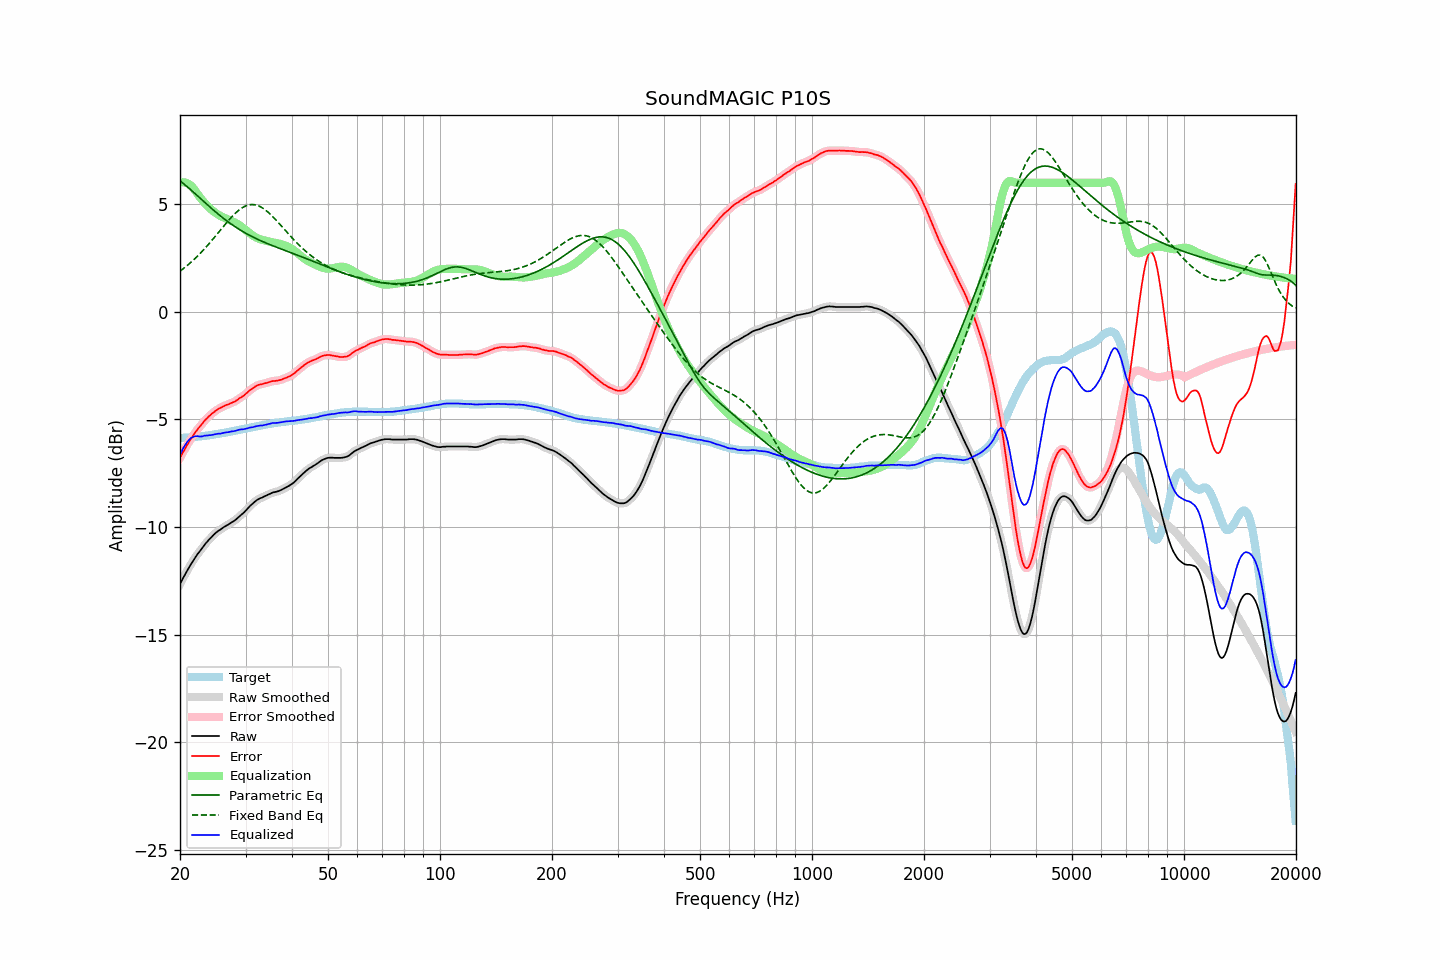

The data file committed next to this chart (first rows):
frequency, raw, error, smoothed, error_smoothed, equalization, parametric_eq, fixed_band_eq, equalized_raw, equalized_smoothed, target
20.00, -12.64, -6.78, -12.64, -6.78, 6.01, 6.08, 1.89, -6.64, -6.64, -5.86
20.20, -12.50, -6.64, -12.50, -6.64, 6.02, 6.02, 1.95, -6.48, -6.48, -5.86
20.40, -12.35, -6.50, -12.36, -6.51, 6.02, 5.97, 2.00, -6.33, -6.34, -5.85
20.61, -12.23, -6.38, -12.22, -6.37, 6.01, 5.91, 2.06, -6.22, -6.21, -5.84
20.81, -12.08, -6.24, -12.08, -6.24, 5.99, 5.84, 2.12, -6.09, -6.10, -5.84
21.02, -11.95, -6.12, -11.95, -6.12, 5.95, 5.78, 2.19, -6.00, -6.00, -5.83
21.23, -11.82, -5.99, -11.82, -5.99, 5.91, 5.72, 2.25, -5.92, -5.92, -5.83
21.44, -11.70, -5.88, -11.70, -5.88, 5.85, 5.65, 2.32, -5.85, -5.85, -5.82
21.66, -11.58, -5.77, -11.58, -5.76, 5.77, 5.59, 2.38, -5.81, -5.81, -5.81
21.87, -11.46, -5.65, -11.46, -5.65, 5.68, 5.52, 2.45, -5.78, -5.78, -5.81
22.09, -11.35, -5.55, -11.35, -5.55, 5.58, 5.45, 2.52, -5.77, -5.77, -5.80
22.31, -11.24, -5.45, -11.25, -5.45, 5.47, 5.38, 2.60, -5.77, -5.78, -5.79
22.54, -11.15, -5.36, -11.15, -5.36, 5.36, 5.32, 2.67, -5.79, -5.79, -5.79
22.76, -11.05, -5.27, -11.05, -5.27, 5.26, 5.25, 2.75, -5.79, -5.79, -5.78
22.99, -10.95, -5.18, -10.95, -5.18, 5.17, 5.18, 2.83, -5.78, -5.78, -5.77
23.22, -10.84, -5.08, -10.85, -5.09, 5.09, 5.11, 2.91, -5.76, -5.76, -5.76
23.45, -10.75, -5.00, -10.75, -5.00, 5.01, 5.04, 2.99, -5.75, -5.75, -5.75
23.69, -10.67, -4.93, -10.67, -4.92, 4.93, 4.98, 3.08, -5.75, -5.74, -5.74
23.92, -10.58, -4.85, -10.59, -4.85, 4.85, 4.91, 3.16, -5.73, -5.73, -5.73
24.16, -10.51, -4.79, -10.51, -4.79, 4.78, 4.84, 3.25, -5.73, -5.73, -5.72
24.40, -10.43, -4.72, -10.43, -4.72, 4.72, 4.78, 3.34, -5.71, -5.71, -5.71
24.65, -10.35, -4.66, -10.36, -4.66, 4.66, 4.71, 3.43, -5.69, -5.70, -5.69
24.89, -10.28, -4.60, -10.28, -4.60, 4.60, 4.65, 3.52, -5.68, -5.68, -5.68
25.14, -10.22, -4.55, -10.22, -4.55, 4.55, 4.59, 3.61, -5.67, -5.67, -5.67
25.39, -10.16, -4.50, -10.17, -4.50, 4.51, 4.53, 3.70, -5.66, -5.66, -5.66
25.65, -10.12, -4.47, -10.12, -4.47, 4.46, 4.47, 3.79, -5.66, -5.65, -5.65
25.91, -10.06, -4.43, -10.06, -4.43, 4.43, 4.41, 3.88, -5.64, -5.64, -5.63
26.16, -10.01, -4.39, -10.01, -4.39, 4.39, 4.35, 3.97, -5.62, -5.62, -5.62
26.43, -9.96, -4.35, -9.97, -4.35, 4.36, 4.29, 4.06, -5.61, -5.61, -5.61
26.69, -9.92, -4.32, -9.92, -4.32, 4.33, 4.23, 4.15, -5.60, -5.60, -5.60
26.96, -9.88, -4.30, -9.88, -4.29, 4.30, 4.18, 4.23, -5.59, -5.58, -5.58
27.23, -9.83, -4.26, -9.83, -4.26, 4.26, 4.12, 4.32, -5.57, -5.57, -5.57
27.50, -9.78, -4.23, -9.79, -4.23, 4.23, 4.07, 4.40, -5.55, -5.56, -5.55
27.77, -9.74, -4.20, -9.74, -4.20, 4.19, 4.02, 4.48, -5.55, -5.55, -5.54
28.05, -9.69, -4.17, -9.69, -4.17, 4.16, 3.97, 4.55, -5.54, -5.53, -5.52
28.33, -9.63, -4.12, -9.63, -4.12, 4.12, 3.92, 4.62, -5.52, -5.51, -5.51
28.62, -9.56, -4.07, -9.56, -4.07, 4.07, 3.87, 4.69, -5.49, -5.49, -5.49
28.90, -9.49, -4.01, -9.50, -4.02, 4.02, 3.83, 4.75, -5.47, -5.47, -5.48
29.19, -9.43, -3.97, -9.43, -3.97, 3.97, 3.78, 4.80, -5.46, -5.46, -5.46
29.48, -9.37, -3.92, -9.37, -3.92, 3.91, 3.73, 4.85, -5.46, -5.45, -5.45
29.78, -9.30, -3.87, -9.30, -3.87, 3.86, 3.69, 4.89, -5.45, -5.44, -5.43
30.08, -9.22, -3.80, -9.23, -3.80, 3.80, 3.65, 4.92, -5.43, -5.43, -5.42
30.38, -9.14, -3.74, -9.14, -3.74, 3.74, 3.61, 4.95, -5.41, -5.41, -5.40
30.68, -9.06, -3.67, -9.06, -3.67, 3.68, 3.57, 4.97, -5.39, -5.39, -5.39
30.99, -8.98, -3.61, -8.99, -3.61, 3.62, 3.53, 4.98, -5.37, -5.37, -5.37
31.30, -8.92, -3.56, -8.92, -3.56, 3.56, 3.49, 4.98, -5.36, -5.36, -5.36
31.61, -8.85, -3.51, -8.85, -3.51, 3.51, 3.45, 4.98, -5.34, -5.34, -5.34
31.93, -8.79, -3.46, -8.79, -3.46, 3.47, 3.42, 4.97, -5.33, -5.32, -5.33
32.24, -8.73, -3.42, -8.74, -3.42, 3.43, 3.38, 4.95, -5.30, -5.30, -5.31
32.57, -8.69, -3.39, -8.69, -3.39, 3.40, 3.35, 4.92, -5.29, -5.29, -5.30
32.89, -8.65, -3.37, -8.66, -3.37, 3.37, 3.31, 4.88, -5.28, -5.28, -5.28
33.22, -8.63, -3.36, -8.63, -3.35, 3.35, 3.28, 4.84, -5.28, -5.28, -5.27
33.55, -8.59, -3.34, -8.59, -3.34, 3.33, 3.25, 4.79, -5.26, -5.26, -5.25
33.89, -8.55, -3.31, -8.56, -3.32, 3.31, 3.21, 4.74, -5.25, -5.25, -5.24
34.23, -8.52, -3.30, -8.52, -3.29, 3.29, 3.18, 4.68, -5.23, -5.23, -5.22
34.57, -8.48, -3.27, -8.49, -3.27, 3.27, 3.15, 4.62, -5.21, -5.21, -5.21
34.92, -8.45, -3.25, -8.45, -3.25, 3.26, 3.12, 4.55, -5.20, -5.19, -5.20
35.27, -8.41, -3.23, -8.42, -3.23, 3.24, 3.09, 4.48, -5.17, -5.18, -5.18
35.62, -8.38, -3.21, -8.39, -3.22, 3.22, 3.06, 4.40, -5.16, -5.17, -5.17
35.97, -8.37, -3.21, -8.37, -3.21, 3.21, 3.03, 4.32, -5.16, -5.16, -5.16
... 635 more rows
